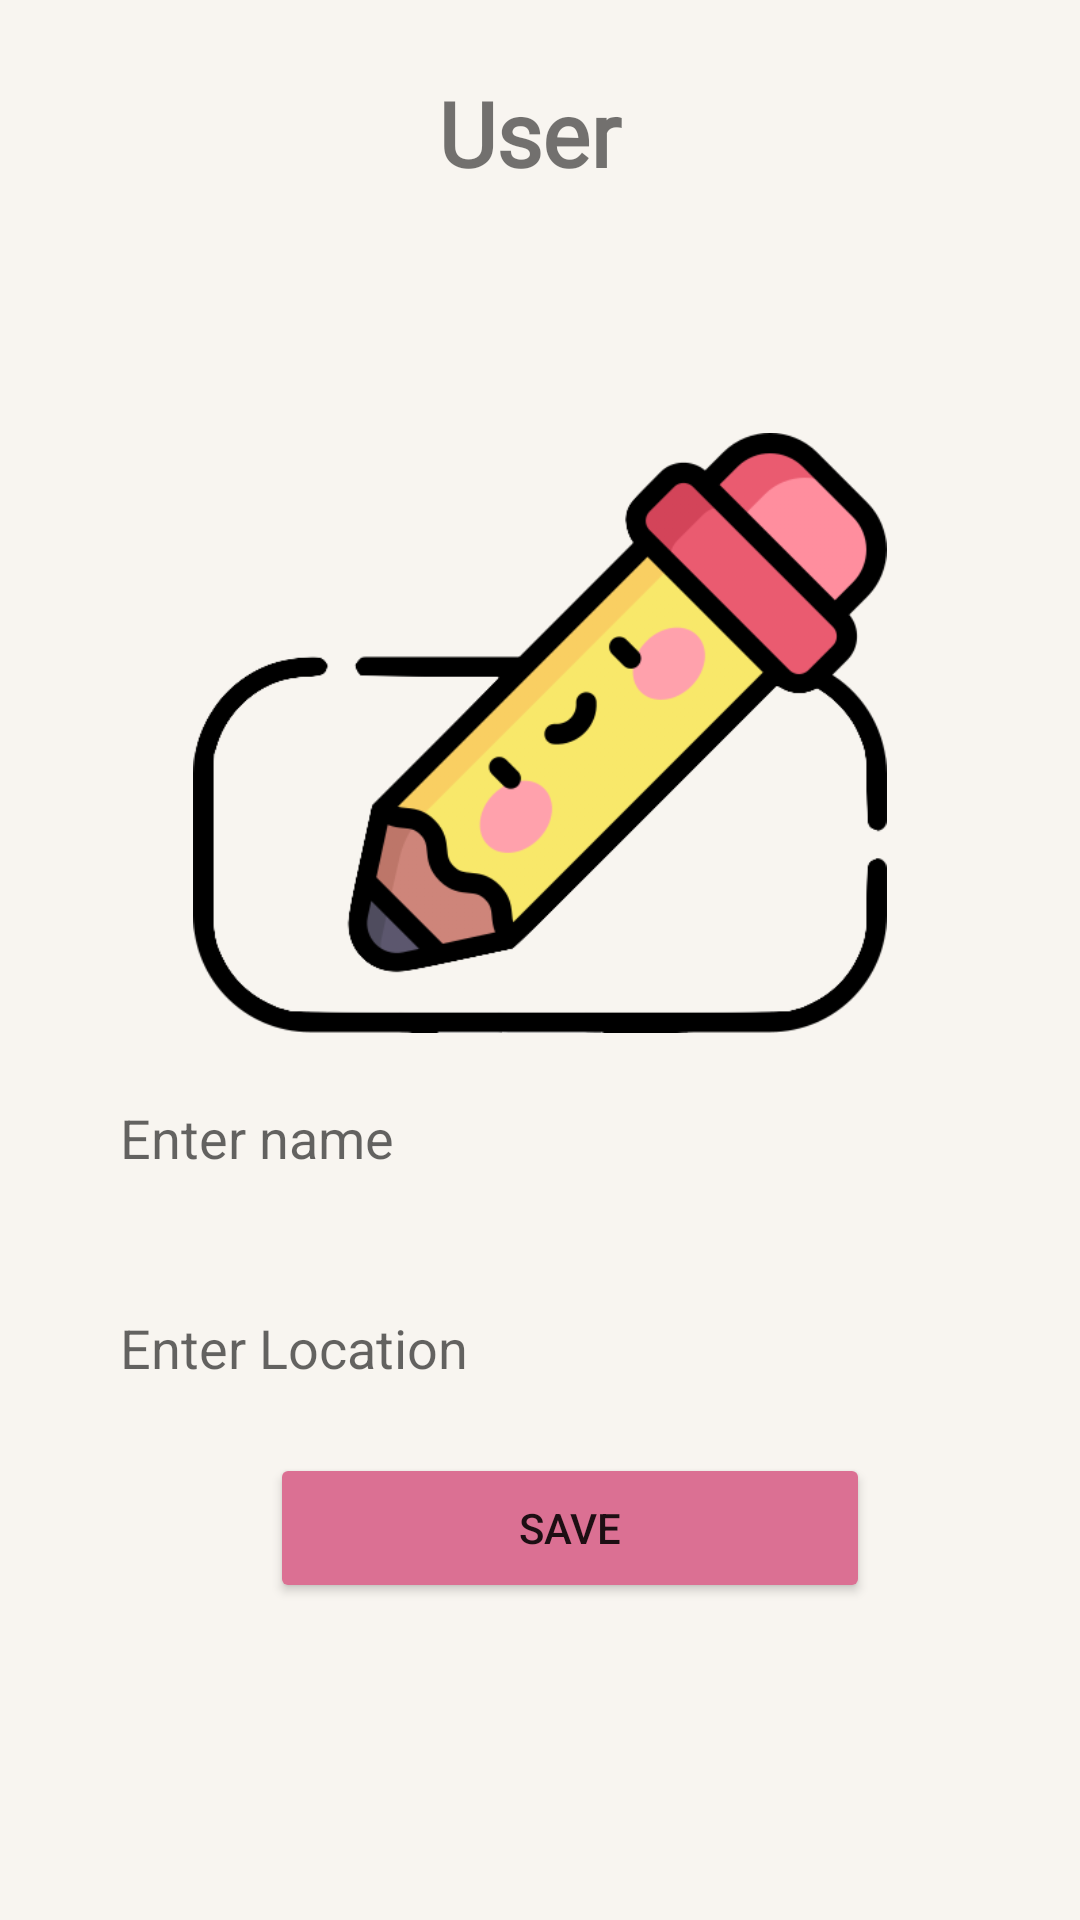

Android layout source for this screen:
<!-- AndroidManifest.xml: application theme Theme.Linah_Alkhurayyif_POSTRequest -->
<!-- res/layout/activity_upd_user.xml -->
<?xml version="1.0" encoding="utf-8"?>
<androidx.constraintlayout.widget.ConstraintLayout xmlns:android="http://schemas.android.com/apk/res/android"
    xmlns:app="http://schemas.android.com/apk/res-auto"
    xmlns:tools="http://schemas.android.com/tools"
    android:layout_width="match_parent"
    android:layout_height="match_parent"
    android:background="#F8F5F0"
    tools:context=".AddUser">

    <ImageView
        android:id="@+id/babkbtn"
        android:layout_width="wrap_content"
        android:layout_height="wrap_content"
        android:layout_marginStart="16dp"
        android:layout_marginTop="16dp"
        app:layout_constraintStart_toStartOf="parent"
        app:layout_constraintTop_toTopOf="parent"
        app:srcCompat="@drawable/ic_baseline_arrow_back_ios_24" />

    <TextView
        android:id="@+id/Uuser_id"
        android:layout_width="match_parent"
        android:layout_height="wrap_content"
        android:layout_marginTop="24dp"
        android:text="User "
        android:textSize="30dp"
        android:textStyle="bold"
        android:fontFamily="@font/indieflower_regular"
        android:textAlignment="center"
        app:layout_constraintEnd_toEndOf="parent"
        app:layout_constraintStart_toStartOf="parent"
        app:layout_constraintTop_toTopOf="parent" />

    <LinearLayout
        android:layout_width="0dp"
        android:layout_height="0dp"
        android:layout_marginTop="80dp"
        android:orientation="vertical"
        app:layout_constraintBottom_toBottomOf="parent"
        app:layout_constraintEnd_toEndOf="parent"
        app:layout_constraintStart_toStartOf="parent"
        app:layout_constraintTop_toBottomOf="@+id/Uuser_id">


        <ImageView
            android:id="@+id/imageView"
            android:layout_width="wrap_content"
            android:layout_height="200dp"
            app:srcCompat="@drawable/edit" />

        <EditText
            android:id="@+id/UeditTextName"
            android:layout_width="350dp"
            android:layout_height="50dp"
            android:layout_marginLeft="30dp"
            android:layout_marginTop="10dp"
            android:layout_marginBottom="10dp"
            android:background="@drawable/costume_edit_text"
            android:ems="10"
            android:hint="Enter name"
            android:inputType="textPersonName"
            android:paddingStart="10dp" />

        <EditText
            android:id="@+id/UeditTextLocation"
            android:layout_width="350dp"
            android:layout_height="50dp"
            android:layout_marginLeft="30dp"
            android:layout_marginTop="10dp"
            android:layout_marginBottom="10dp"
            android:background="@drawable/costume_edit_text"
            android:ems="10"
            android:hint="Enter Location"
            android:inputType="textPersonName"
            android:paddingStart="10dp" />

        <LinearLayout
            android:layout_width="match_parent"
            android:layout_height="wrap_content"
            android:gravity="center"
            android:orientation="horizontal">


            <Button
                android:id="@+id/Usavebtn"
                android:layout_width="200dp"
                android:layout_height="50dp"
                android:layout_marginStart="20dp"
                android:backgroundTint="#DB7093"
                android:text="SAVE" />
        </LinearLayout>
    </LinearLayout>
</androidx.constraintlayout.widget.ConstraintLayout>
<!-- resources referenced by this layout -->
<resources>
  <!-- drawable edit: png bitmap (drawable, 55251 bytes) -->
  <style name="Theme.Linah_Alkhurayyif_POSTRequest" parent="Theme.MaterialComponents.DayNight.NoActionBar">
          
          <item name="colorPrimary">@color/purple_500</item>
          <item name="colorPrimaryVariant">@color/purple_700</item>
          <item name="colorOnPrimary">@color/white</item>
          
          <item name="colorSecondary">@color/red_200</item>
          <item name="colorSecondaryVariant">@color/teal_700</item>
          <item name="colorOnSecondary">@color/black</item>
          
          <item name="android:statusBarColor" tools:targetApi="l">?attr/colorPrimaryVariant</item>
          
      </style>
  <color name="purple_500">#FF6200EE</color>
  <color name="purple_700">#927A81</color>
  <color name="white">#FFFFFFFF</color>
  <color name="red_200">#DB7093</color>
  <color name="teal_700">#FF018786</color>
  <color name="black">#FF000000</color>
</resources>
